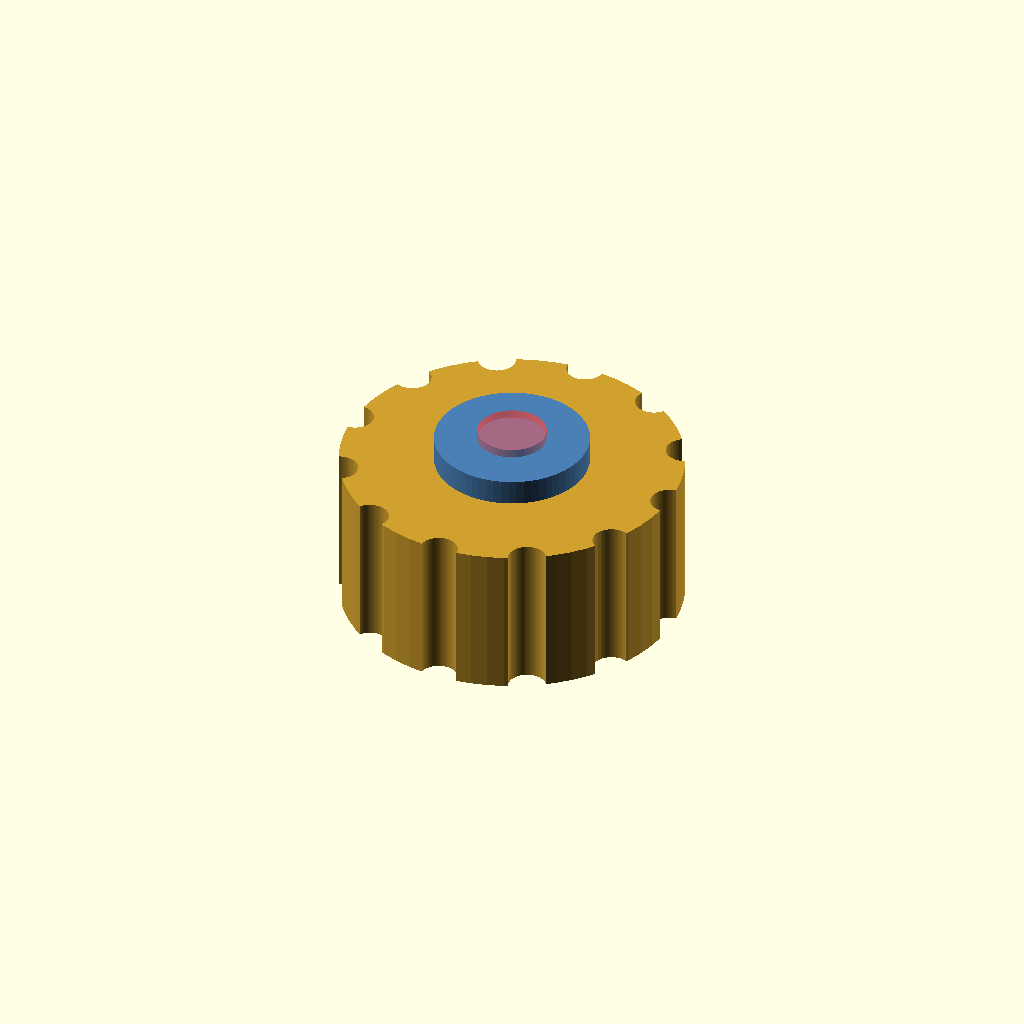
Cell 1: rendered with the file's own defaults.
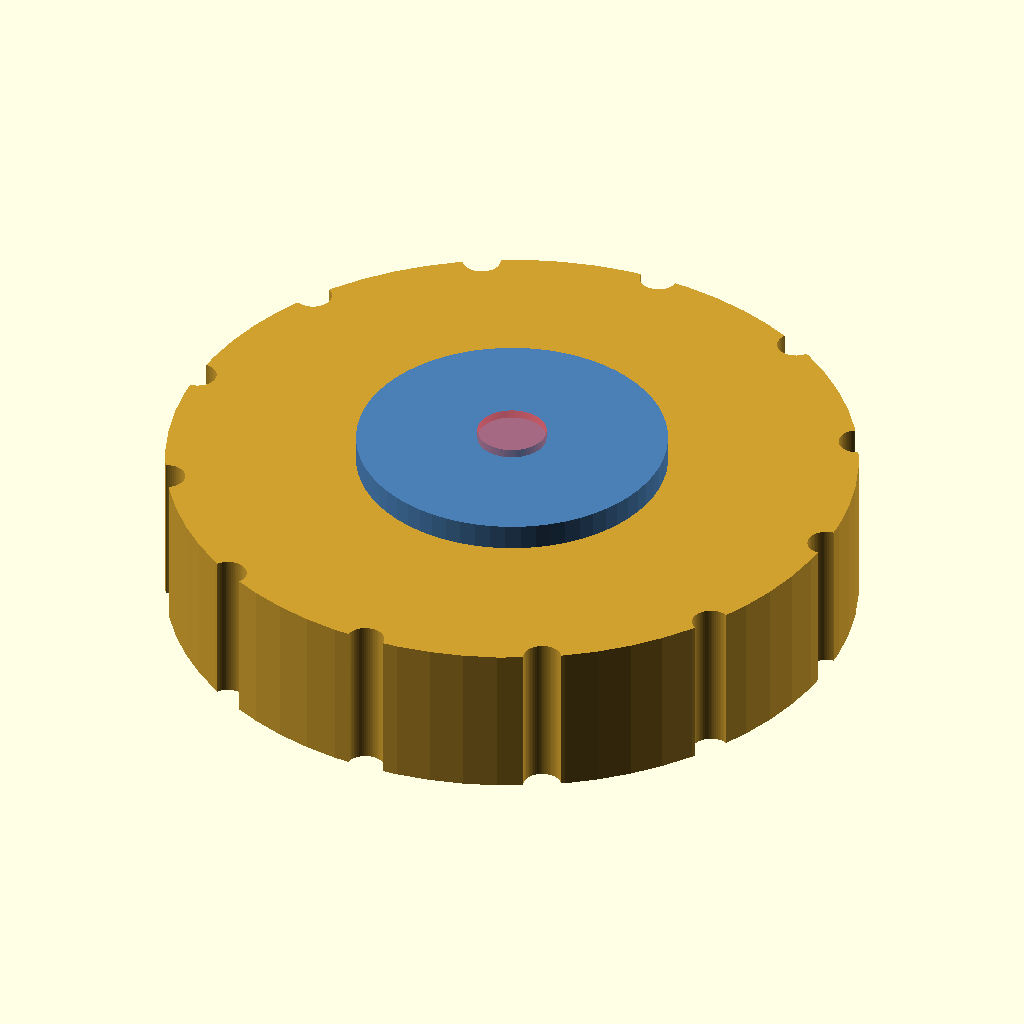
Cell 2: diameter = 80 (everything else at default).
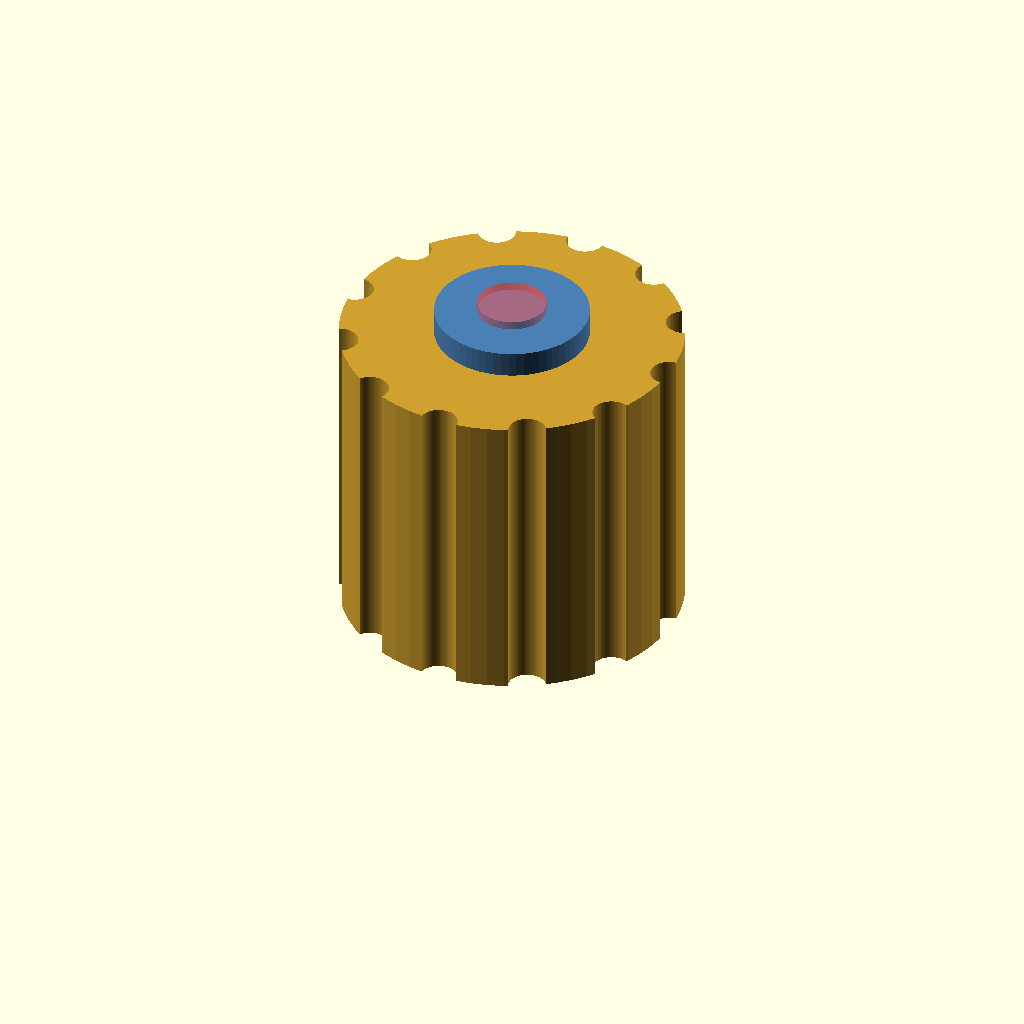
Cell 3: height = 36 (everything else at default).
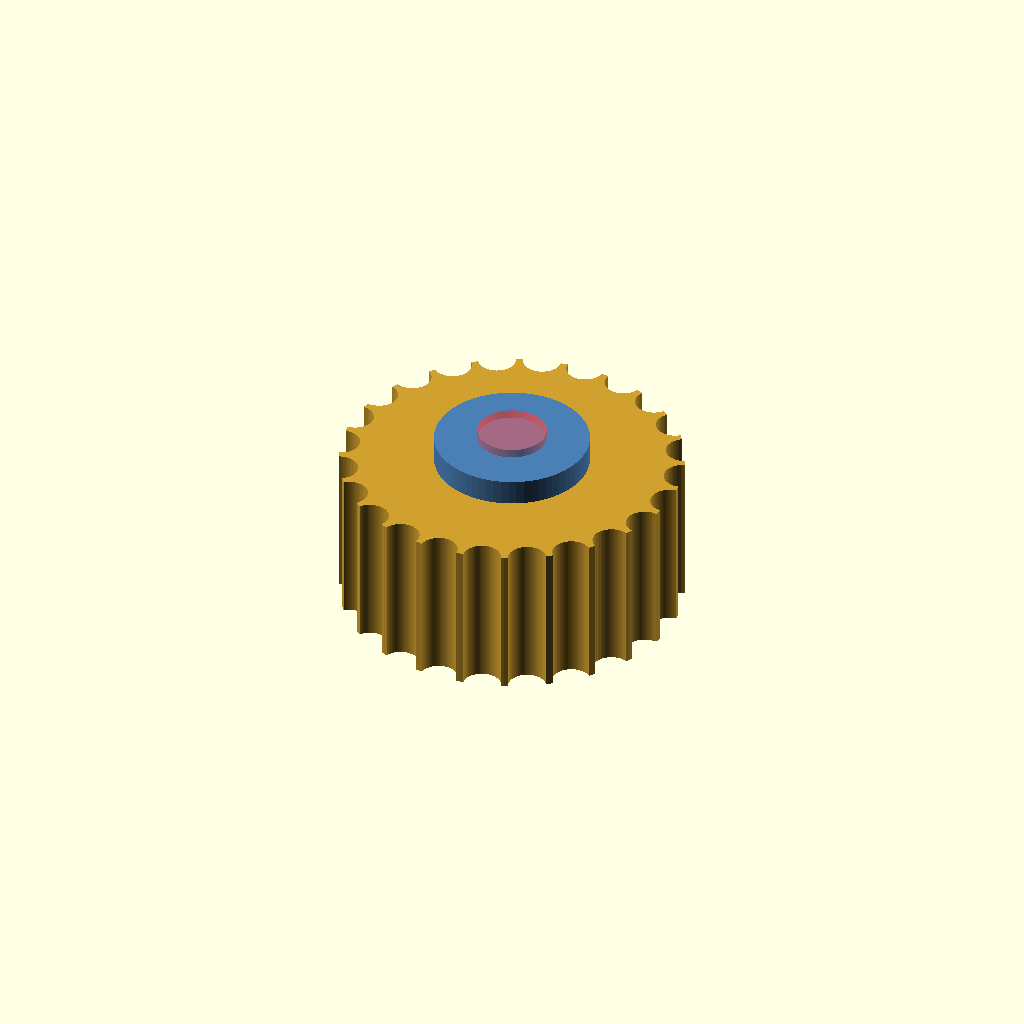
Cell 4 — flutes set to 24, the other parameters unchanged.
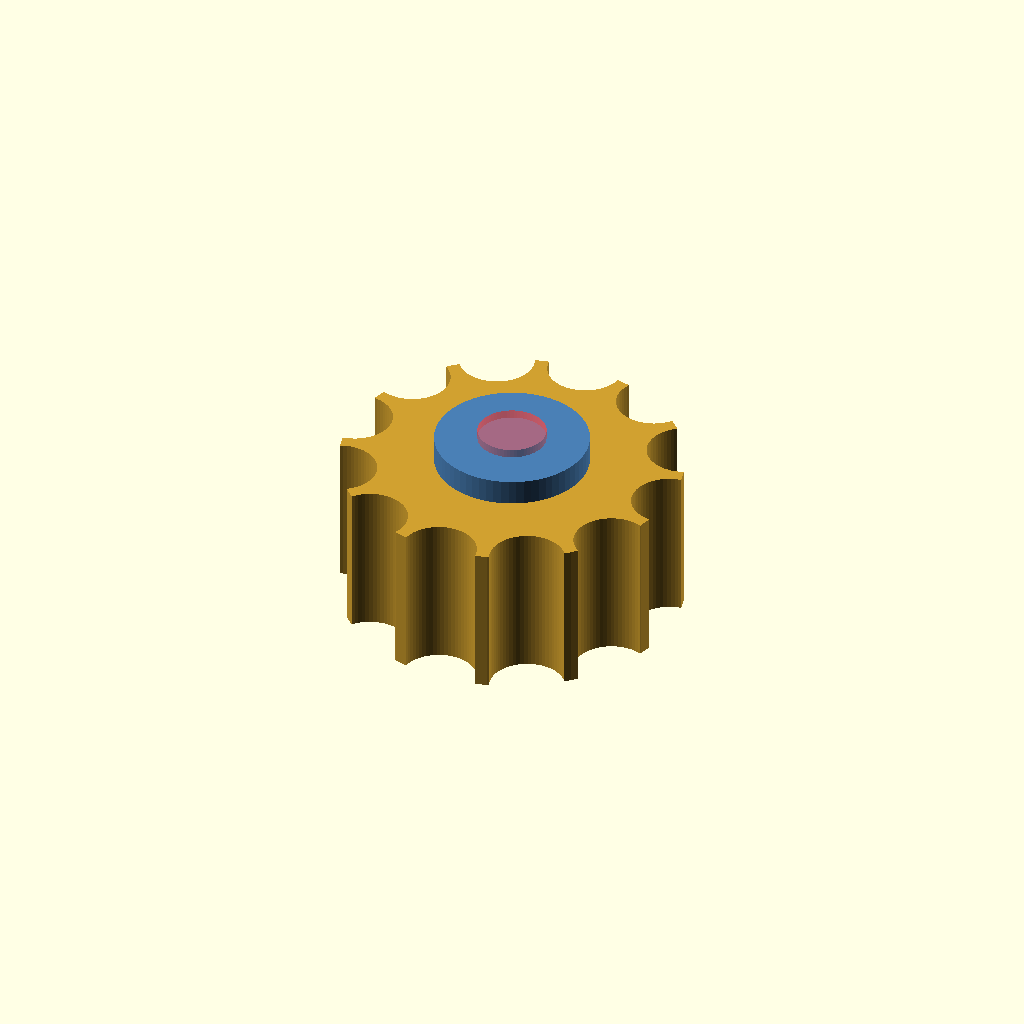
Cell 5 — flute_depth set to 4.4, the other parameters unchanged.
One fixed orthographic camera (rotation 55°, 0°, 25°; colour scheme Cornfield) for every cell.
OpenSCAD source file samples/demo.scad:
// Sample model for the development host: exercises color, Customizer controls and the `#` modifier.

/* [Shape] */
// Outer diameter
diameter = 40;
height = 18;
// Number of flutes around the rim
flutes = 12;
flute_depth = 2.2;
bore = 8; // shaft hole

/* [View] */
show_bore = true;

/* [Hidden] */
$fn = 64;

knob();
if (show_bore) preview_only() #bore_cut();

module knob() {
  color("#d0a030")
    difference() {
      cylinder(h = height, d = diameter);
      for (i = [0:flutes - 1])
        rotate([0, 0, i * 360 / flutes])
          translate([diameter / 2, 0, -1])
            cylinder(h = height + 2, d = flute_depth * 2);
      bore_cut();
    }
  color("#4a7fb5") translate([0, 0, height]) cylinder(h = 3, d = diameter * 0.45);
}

module bore_cut() {
  translate([0, 0, -1]) cylinder(h = height + 5, d = bore);
}

// Stand-in for the workspace's debug.scad so the sample has no dependencies.
module preview_only() {
  if ($preview) children();
}
Parameter table extracted from the source (name, type, default, range or options):
diameter: number, default 40
height: number, default 18
flutes: number, default 12
flute_depth: number, default 2.2
bore: number, default 8
show_bore: bool, default true
